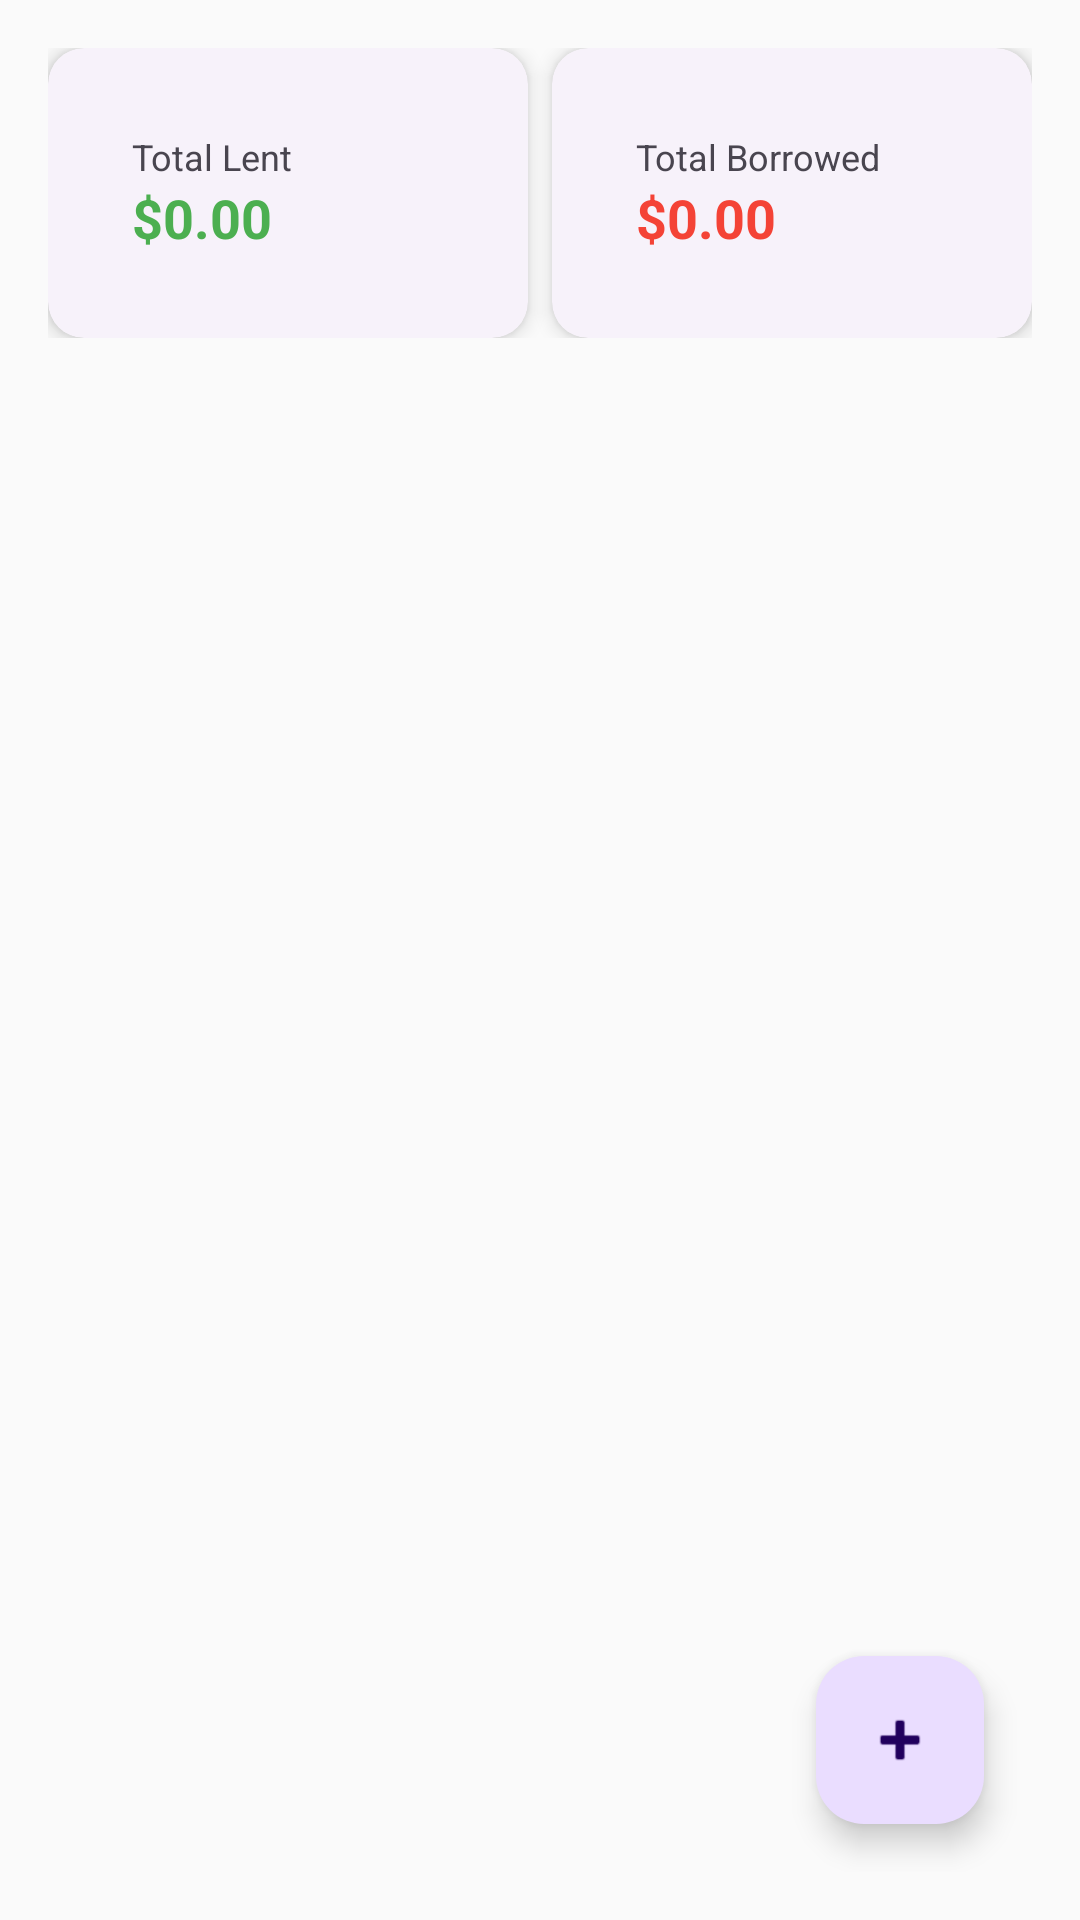

Here is an Android app screen rendered from its layout file. Give the layout XML and the strings, colors and styles it references.
<!-- AndroidManifest.xml: application theme Theme.SLOTS -->
<!-- res/layout/fragment_debt.xml -->
<?xml version="1.0" encoding="utf-8"?>
<androidx.coordinatorlayout.widget.CoordinatorLayout
    xmlns:android="http://schemas.android.com/apk/res/android"
    xmlns:app="http://schemas.android.com/apk/res-auto"
    android:layout_width="match_parent"
    android:layout_height="match_parent"
    android:padding="@dimen/activity_horizontal_margin">

    <LinearLayout
        android:layout_width="match_parent"
        android:layout_height="match_parent"
        android:orientation="vertical">

        
        <LinearLayout
            android:layout_width="match_parent"
            android:layout_height="wrap_content"
            android:orientation="horizontal"
            android:layout_marginBottom="16dp">

            <com.google.android.material.card.MaterialCardView
                style="@style/CardStyle"
                android:layout_width="0dp"
                android:layout_height="wrap_content"
                android:layout_weight="1"
                android:layout_marginEnd="8dp">

                <LinearLayout
                    android:layout_width="match_parent"
                    android:layout_height="wrap_content"
                    android:orientation="vertical"
                    android:padding="12dp">

                    <TextView
                        android:layout_width="wrap_content"
                        android:layout_height="wrap_content"
                        android:text="@string/total_lent"
                        android:textSize="12sp" />

                    <TextView
                        android:id="@+id/tv_total_lent"
                        android:layout_width="wrap_content"
                        android:layout_height="wrap_content"
                        android:text="$0.00"
                        android:textSize="18sp"
                        android:textStyle="bold"
                        android:textColor="@color/income_green" />

                </LinearLayout>

            </com.google.android.material.card.MaterialCardView>

            <com.google.android.material.card.MaterialCardView
                style="@style/CardStyle"
                android:layout_width="0dp"
                android:layout_height="wrap_content"
                android:layout_weight="1">

                <LinearLayout
                    android:layout_width="match_parent"
                    android:layout_height="wrap_content"
                    android:orientation="vertical"
                    android:padding="12dp">

                    <TextView
                        android:layout_width="wrap_content"
                        android:layout_height="wrap_content"
                        android:text="@string/total_borrowed"
                        android:textSize="12sp" />

                    <TextView
                        android:id="@+id/tv_total_borrowed"
                        android:layout_width="wrap_content"
                        android:layout_height="wrap_content"
                        android:text="$0.00"
                        android:textSize="18sp"
                        android:textStyle="bold"
                        android:textColor="@color/expense_red" />

                </LinearLayout>

            </com.google.android.material.card.MaterialCardView>

        </LinearLayout>

        <TextView
            android:id="@+id/tv_empty_debts"
            android:layout_width="match_parent"
            android:layout_height="0dp"
            android:layout_weight="1"
            android:gravity="center"
            android:text="@string/no_debts"
            android:textSize="16sp"
            android:visibility="gone" />

        <androidx.recyclerview.widget.RecyclerView
            android:id="@+id/recycler_view_debts"
            android:layout_width="match_parent"
            android:layout_height="0dp"
            android:layout_weight="1" />

    </LinearLayout>

    <com.google.android.material.floatingactionbutton.FloatingActionButton
        android:id="@+id/fab_add_debt"
        android:layout_width="wrap_content"
        android:layout_height="wrap_content"
        android:layout_gravity="bottom|end"
        android:layout_margin="@dimen/fab_margin"
        android:contentDescription="@string/add_debt"
        app:srcCompat="@android:drawable/ic_input_add" />

</androidx.coordinatorlayout.widget.CoordinatorLayout>
<!-- resources referenced by this layout -->
<resources>
  <color name="expense_red">#F44336</color>
  <color name="income_green">#4CAF50</color>
  <dimen name="activity_horizontal_margin">16dp</dimen>
  <dimen name="fab_margin">16dp</dimen>
  <string name="add_debt">Add Debt</string>
  <string name="no_debts">No debts recorded</string>
  <string name="total_borrowed">Total Borrowed</string>
  <string name="total_lent">Total Lent</string>
  <style name="CardStyle" parent="Widget.Material3.CardView.Elevated">
          <item name="cardCornerRadius">12dp</item>
          <item name="cardElevation">4dp</item>
          <item name="contentPadding">16dp</item>
      </style>
  <style name="Theme.SLOTS" parent="Theme.Material3.DayNight.NoActionBar">
          <item name="colorPrimary">@color/primary</item>
          <item name="colorPrimaryVariant">@color/primary_dark</item>
          <item name="colorOnPrimary">@color/on_primary</item>
          <item name="colorSecondary">@color/secondary</item>
          <item name="colorSecondaryVariant">@color/secondary_variant</item>
          <item name="colorOnSecondary">@color/on_secondary</item>
          <item name="android:colorBackground">@color/background</item>
          <item name="colorSurface">@color/surface</item>
          <item name="colorOnSurface">@color/on_surface</item>
          <item name="colorError">@color/error</item>
          <item name="colorOnError">@color/on_error</item>
          <item name="android:statusBarColor">@color/primary_dark</item>
      </style>
  <color name="primary">#6200EE</color>
  <color name="primary_dark">#3700B3</color>
  <color name="on_primary">#FFFFFF</color>
  <color name="secondary">#03DAC5</color>
  <color name="secondary_variant">#018786</color>
  <color name="on_secondary">#000000</color>
  <color name="background">#FAFAFA</color>
  <color name="surface">#FFFFFF</color>
  <color name="on_surface">#000000</color>
  <color name="error">#B00020</color>
  <color name="on_error">#FFFFFF</color>
</resources>
